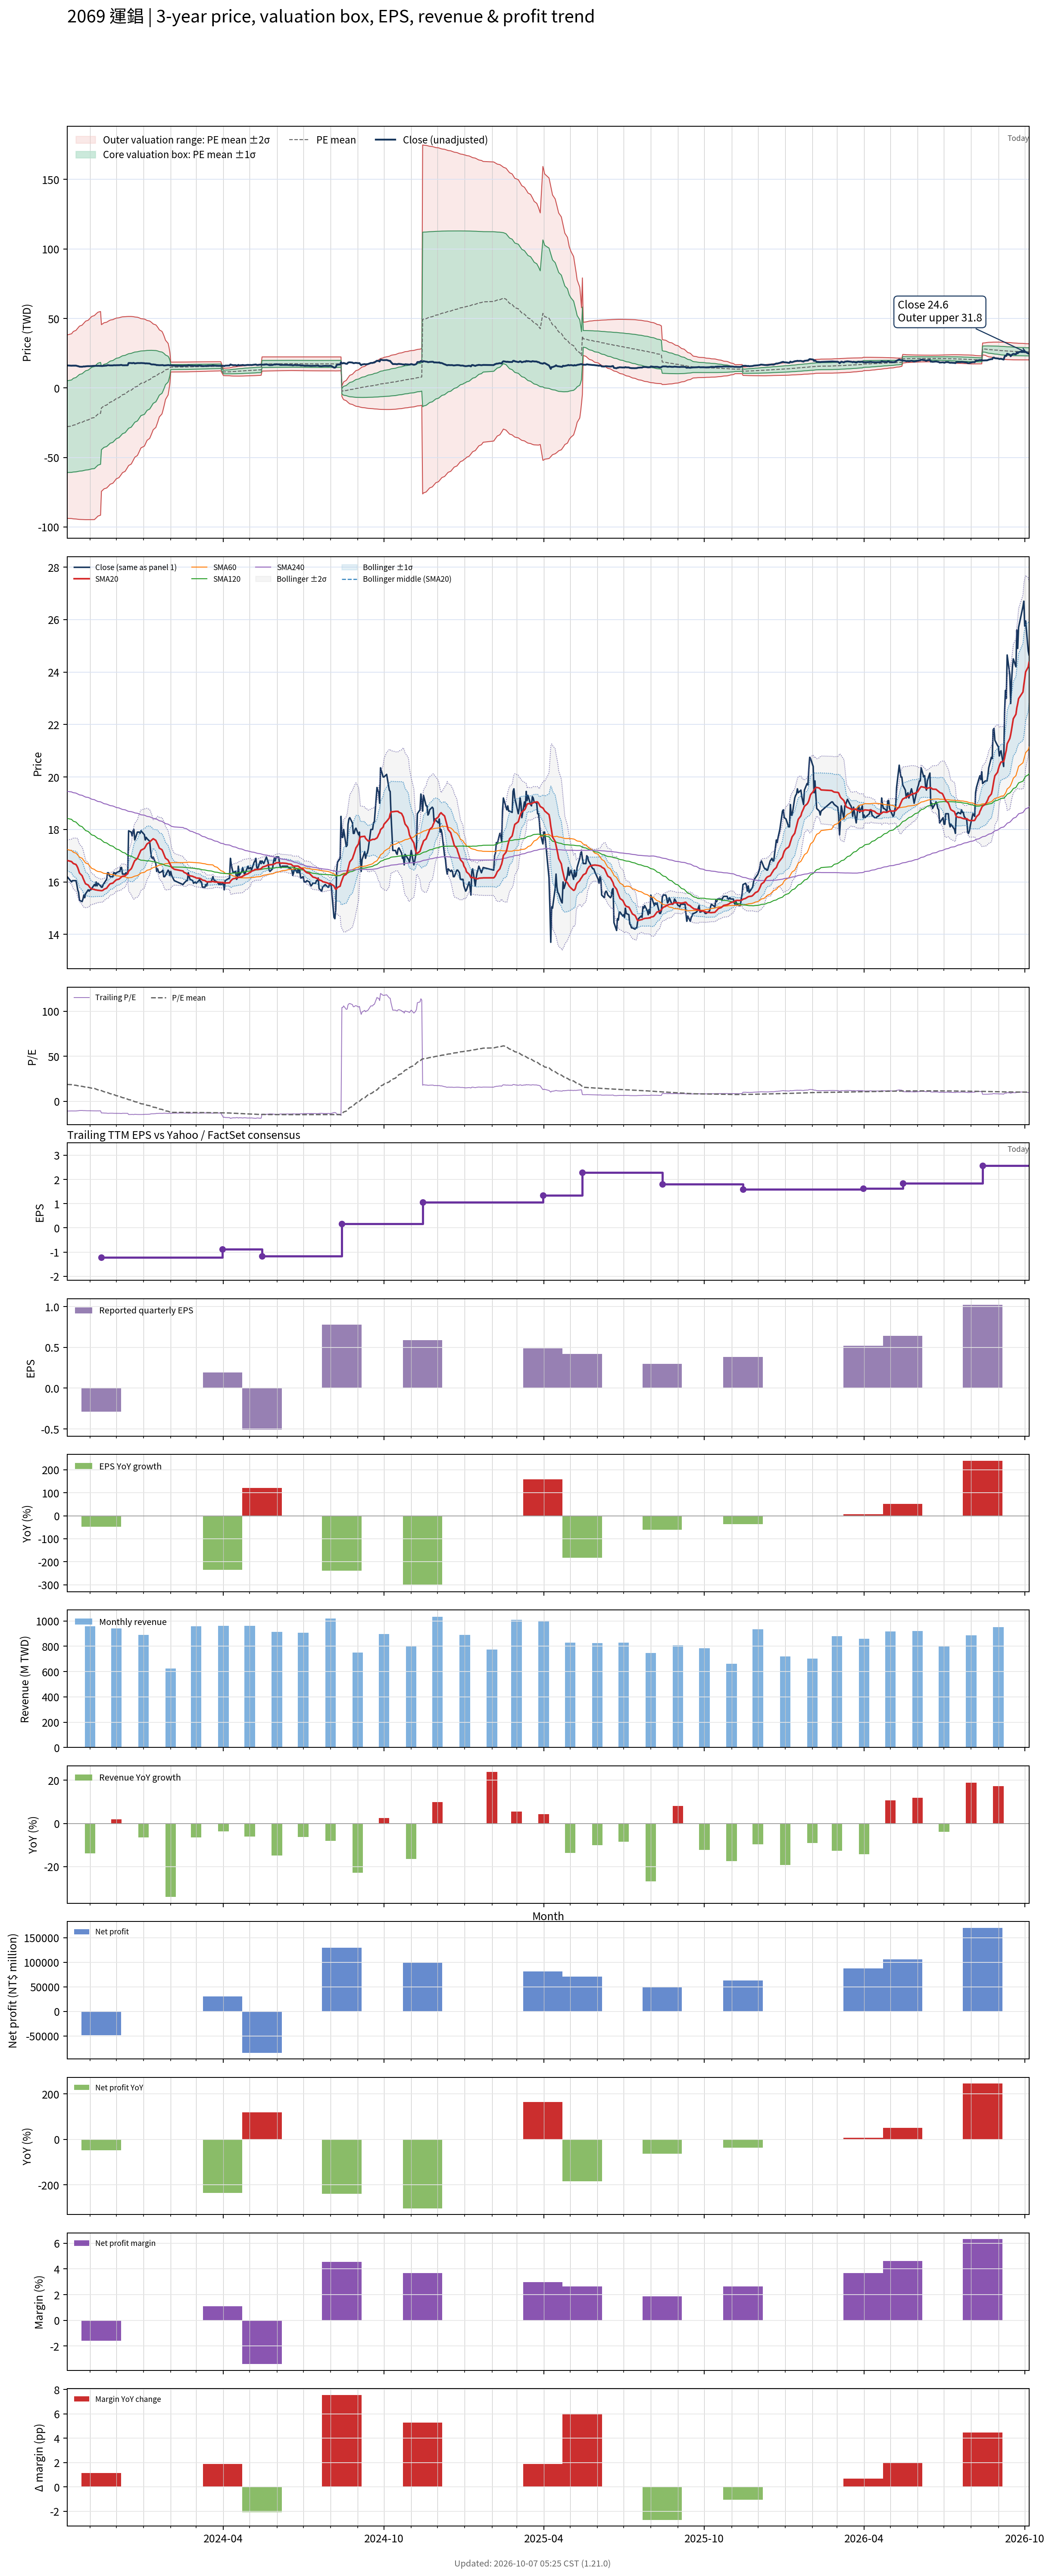

Data behind this chart, as committed beside it:
# chart-version: skill-stock-dynamic-val…
date, close, available_date, period_end, eps, ttm_eps, pe, pe_mean, pe_std, price_m2, price_m1, price_mean, price_p1, price_p2, forward_eps, forward_pe, forward_pe_mean, forward_pe_std, forward_price_m2, forward_price_m1, forward_price_mean, forward_price_p1, forward_price_p2, sma20
2023-10-06, 16.2, 2023-08-14, 2023-06-30, -0.56, -1.49, -10.87, 18.67, 22.14, 38.17, 5.172, -27.82, -60.82, -93.81, , , , , , , , , , 16.82
2023-10-11, 16, 2023-08-14, 2023-06-30, -0.56, -1.49, -10.74, 18.44, 22.31, 39, 5.765, -27.47, -60.7, -93.94, , , , , , , , , , 16.77
2023-10-12, 16.05, 2023-08-14, 2023-06-30, -0.56, -1.49, -10.77, 18.2, 22.46, 39.82, 6.352, -27.12, -60.59, -94.06, , , , , , , , , , 16.74
2023-10-13, 16.05, 2023-08-14, 2023-06-30, -0.56, -1.49, -10.77, 17.97, 22.62, 40.64, 6.934, -26.77, -60.47, -94.17, , , , , , , , , , 16.7
2023-10-16, 16.05, 2023-08-14, 2023-06-30, -0.56, -1.49, -10.77, 17.73, 22.77, 41.44, 7.508, -26.42, -60.35, -94.28, , , , , , , , , , 16.66
2023-10-17, 15.9, 2023-08-14, 2023-06-30, -0.56, -1.49, -10.67, 17.5, 22.92, 42.22, 8.073, -26.07, -60.22, -94.37, , , , , , , , , , 16.61
2023-10-18, 15.7, 2023-08-14, 2023-06-30, -0.56, -1.49, -10.54, 17.27, 23.06, 42.99, 8.629, -25.73, -60.09, -94.45, , , , , , , , , , 16.55
2023-10-19, 15.6, 2023-08-14, 2023-06-30, -0.56, -1.49, -10.47, 17.04, 23.2, 43.74, 9.176, -25.39, -59.96, -94.52, , , , , , , , , , 16.45
2023-10-20, 15.3, 2023-08-14, 2023-06-30, -0.56, -1.49, -10.27, 16.81, 23.33, 44.48, 9.713, -25.05, -59.82, -94.58, , , , , , , , , , 16.34
2023-10-23, 15.25, 2023-08-14, 2023-06-30, -0.56, -1.49, -10.23, 16.59, 23.46, 45.2, 10.24, -24.72, -59.68, -94.64, , , , , , , , , , 16.24
2023-10-24, 15.35, 2023-08-14, 2023-06-30, -0.56, -1.49, -10.3, 16.36, 23.59, 45.92, 10.77, -24.38, -59.53, -94.68, , , , , , , , , , 16.15
2023-10-25, 15.5, 2023-08-14, 2023-06-30, -0.56, -1.49, -10.4, 16.13, 23.72, 46.64, 11.3, -24.03, -59.37, -94.71, , , , , , , , , , 16.07
2023-10-26, 15.4, 2023-08-14, 2023-06-30, -0.56, -1.49, -10.34, 15.9, 23.84, 47.35, 11.83, -23.69, -59.21, -94.73, , , , , , , , , , 15.99
2023-10-27, 15.55, 2023-08-14, 2023-06-30, -0.56, -1.49, -10.44, 15.67, 23.96, 48.05, 12.35, -23.35, -59.05, -94.75, , , , , , , , , , 15.93
2023-10-30, 15.7, 2023-08-14, 2023-06-30, -0.56, -1.49, -10.54, 15.44, 24.08, 48.75, 12.87, -23.01, -58.88, -94.76, , , , , , , , , , 15.88
2023-10-31, 15.65, 2023-08-14, 2023-06-30, -0.56, -1.49, -10.5, 15.21, 24.19, 49.44, 13.39, -22.66, -58.71, -94.76, , , , , , , , , , 15.83
2023-11-01, 15.7, 2023-08-14, 2023-06-30, -0.56, -1.49, -10.54, 14.98, 24.31, 50.11, 13.9, -22.32, -58.54, -94.76, , , , , , , , , , 15.79
2023-11-02, 15.7, 2023-08-14, 2023-06-30, -0.56, -1.49, -10.54, 14.75, 24.42, 50.78, 14.4, -21.98, -58.36, -94.75, , , , , , , , , , 15.75
2023-11-03, 15.75, 2023-08-14, 2023-06-30, -0.56, -1.49, -10.57, 14.52, 24.53, 51.45, 14.9, -21.64, -58.19, -94.73, , , , , , , , , , 15.73
2023-11-06, 15.9, 2023-08-14, 2023-06-30, -0.56, -1.49, -10.67, 14.3, 24.63, 52.1, 15.4, -21.3, -58.01, -94.71, , , , , , , , , , 15.71
2023-11-07, 15.85, 2023-08-14, 2023-06-30, -0.56, -1.49, -10.64, 13.89, 24.64, 52.73, 16.01, -20.7, -57.41, -94.12, , , , , , , , , , 15.7
2023-11-08, 16, 2023-08-14, 2023-06-30, -0.56, -1.49, -10.74, 13.48, 24.64, 53.33, 16.62, -20.09, -56.8, -93.51, , , , , , , , , , 15.7
2023-11-09, 15.85, 2023-08-14, 2023-06-30, -0.56, -1.49, -10.64, 13.07, 24.63, 53.91, 17.22, -19.48, -56.17, -92.87, , , , , , , , , , 15.69
2023-11-10, 15.95, 2023-08-14, 2023-06-30, -0.56, -1.49, -10.7, 12.66, 24.61, 54.47, 17.8, -18.87, -55.54, -92.21, , , , , , , , , , 15.68
2023-11-13, 15.85, 2023-08-14, 2023-06-30, -0.56, -1.49, -10.64, 12.26, 24.59, 55.01, 18.37, -18.26, -54.9, -91.53, , , , , , , , , , 15.67
2023-11-14, 15.8, 2023-11-14, 2023-09-30, -0.29, -1.22, -12.95, 11.83, 24.57, 45.53, 15.55, -14.43, -44.41, -74.39, , , , , , , , , , 15.67
2023-11-15, 15.8, 2023-11-14, 2023-09-30, -0.29, -1.22, -12.95, 11.39, 24.55, 46, 16.05, -13.9, -43.85, -73.8, , , , , , , , , , 15.67
2023-11-16, 15.9, 2023-11-14, 2023-09-30, -0.29, -1.22, -13.03, 10.96, 24.52, 46.45, 16.54, -13.37, -43.28, -73.19, , , , , , , , , , 15.69
2023-11-17, 15.95, 2023-11-14, 2023-09-30, -0.29, -1.22, -13.07, 10.53, 24.48, 46.89, 17.02, -12.85, -42.71, -72.58, , , , , , , , , , 15.72
2023-11-20, 16.1, 2023-11-14, 2023-09-30, -0.29, -1.22, -13.2, 10.1, 24.44, 47.31, 17.5, -12.32, -42.14, -71.96, , , , , , , , , , 15.76
2023-11-21, 16.35, 2023-11-14, 2023-09-30, -0.29, -1.22, -13.4, 9.669, 24.39, 47.73, 17.97, -11.8, -41.56, -71.32, , , , , , , , , , 15.81
2023-11-22, 16.35, 2023-11-14, 2023-09-30, -0.29, -1.22, -13.4, 9.239, 24.34, 48.12, 18.43, -11.27, -40.97, -70.67, , , , , , , , , , 15.86
2023-11-23, 16.25, 2023-11-14, 2023-09-30, -0.29, -1.22, -13.32, 8.805, 24.28, 48.49, 18.87, -10.74, -40.36, -69.98, , , , , , , , , , 15.9
2023-11-24, 16.2, 2023-11-14, 2023-09-30, -0.29, -1.22, -13.28, 8.373, 24.2, 48.84, 19.31, -10.22, -39.74, -69.27, , , , , , , , , , 15.93
2023-11-27, 16.2, 2023-11-14, 2023-09-30, -0.29, -1.22, -13.28, 7.942, 24.12, 49.17, 19.74, -9.69, -39.12, -68.55, , , , , , , , , , 15.96
2023-11-28, 16.35, 2023-11-14, 2023-09-30, -0.29, -1.22, -13.4, 7.504, 24.03, 49.48, 20.16, -9.155, -38.47, -67.79, , , , , , , , , , 15.99
2023-11-29, 16.35, 2023-11-14, 2023-09-30, -0.29, -1.22, -13.4, 7.067, 23.93, 49.76, 20.57, -8.621, -37.81, -67, , , , , , , , , , 16.02
2023-11-30, 16.3, 2023-11-14, 2023-09-30, -0.29, -1.22, -13.36, 6.629, 23.81, 50.02, 20.97, -8.087, -37.14, -66.19, , , , , , , , , , 16.05
2023-12-01, 16.35, 2023-11-14, 2023-09-30, -0.29, -1.22, -13.4, 6.19, 23.69, 50.26, 21.35, -7.552, -36.46, -65.36, , , , , , , , , , 16.08
2023-12-04, 16.4, 2023-11-14, 2023-09-30, -0.29, -1.22, -13.44, 5.751, 23.56, 50.48, 21.73, -7.016, -35.76, -64.51, , , , , , , , , , 16.11
2023-12-05, 16.4, 2023-11-14, 2023-09-30, -0.29, -1.22, -13.44, 5.316, 23.43, 50.69, 22.1, -6.486, -35.07, -63.66, , , , , , , , , , 16.14
2023-12-06, 16.55, 2023-11-14, 2023-09-30, -0.29, -1.22, -13.57, 4.882, 23.29, 50.88, 22.46, -5.956, -34.37, -62.79, , , , , , , , , , 16.16
2023-12-07, 16.55, 2023-11-14, 2023-09-30, -0.29, -1.22, -13.57, 4.448, 23.14, 51.05, 22.81, -5.426, -33.66, -61.9, , , , , , , , , , 16.2
2023-12-08, 16.3, 2023-11-14, 2023-09-30, -0.29, -1.22, -13.36, 4.01, 22.98, 51.18, 23.14, -4.892, -32.93, -60.96, , , , , , , , , , 16.21
2023-12-11, 16.3, 2023-11-14, 2023-09-30, -0.29, -1.22, -13.36, 3.57, 22.8, 51.28, 23.46, -4.355, -32.17, -59.99, , , , , , , , , , 16.24
2023-12-12, 16.35, 2023-11-14, 2023-09-30, -0.29, -1.22, -13.4, 3.129, 22.61, 51.35, 23.77, -3.817, -31.4, -58.98, , , , , , , , , , 16.27
2023-12-13, 16.3, 2023-11-14, 2023-09-30, -0.29, -1.22, -13.36, 2.689, 22.41, 51.4, 24.06, -3.28, -30.62, -57.96, , , , , , , , , , 16.29
2023-12-14, 16.35, 2023-11-14, 2023-09-30, -0.29, -1.22, -13.4, 2.247, 22.2, 51.42, 24.34, -2.741, -29.82, -56.9, , , , , , , , , , 16.31
2023-12-15, 17.95, 2023-11-14, 2023-09-30, -0.29, -1.22, -14.71, 1.795, 21.98, 51.45, 24.63, -2.19, -29.01, -55.83, , , , , , , , , , 16.41
2023-12-18, 17.9, 2023-11-14, 2023-09-30, -0.29, -1.22, -14.67, 1.341, 21.75, 51.44, 24.9, -1.636, -28.17, -54.71, , , , , , , , , , 16.5
2023-12-19, 17.75, 2023-11-14, 2023-09-30, -0.29, -1.22, -14.55, 0.8866, 21.51, 51.39, 25.16, -1.082, -27.32, -53.56, , , , , , , , , , 16.57
2023-12-20, 17.95, 2023-11-14, 2023-09-30, -0.29, -1.22, -14.71, 0.4298, 21.25, 51.32, 25.4, -0.5244, -26.45, -52.37, , , , , , , , , , 16.65
2023-12-21, 18, 2023-11-14, 2023-09-30, -0.29, -1.22, -14.75, -0.02481, 20.98, 51.22, 25.63, 0.03027, -25.56, -51.16, , , , , , , , , , 16.74
2023-12-22, 17.6, 2023-11-14, 2023-09-30, -0.29, -1.22, -14.43, -0.4809, 20.69, 51.07, 25.83, 0.5867, -24.65, -49.89, , , , , , , , , , 16.81
2023-12-25, 17.9, 2023-11-14, 2023-09-30, -0.29, -1.22, -14.67, -0.9381, 20.39, 50.89, 26.02, 1.145, -23.73, -48.6, , , , , , , , , , 16.89
2023-12-26, 17.9, 2023-11-14, 2023-09-30, -0.29, -1.22, -14.67, -1.392, 20.08, 50.68, 26.19, 1.698, -22.79, -47.29, , , , , , , , , , 16.97
2023-12-27, 17.9, 2023-11-14, 2023-09-30, -0.29, -1.22, -14.67, -1.846, 19.75, 50.44, 26.35, 2.252, -21.84, -45.94, , , , , , , , , , 17.05
2023-12-28, 17.85, 2023-11-14, 2023-09-30, -0.29, -1.22, -14.63, -2.296, 19.41, 50.17, 26.49, 2.801, -20.88, -44.57, , , , , , , , , , 17.13
2023-12-29, 17.95, 2023-11-14, 2023-09-30, -0.29, -1.22, -14.71, -2.747, 19.06, 49.86, 26.61, 3.352, -19.9, -43.16, , , , , , , , , , 17.21
... 668 more rows
